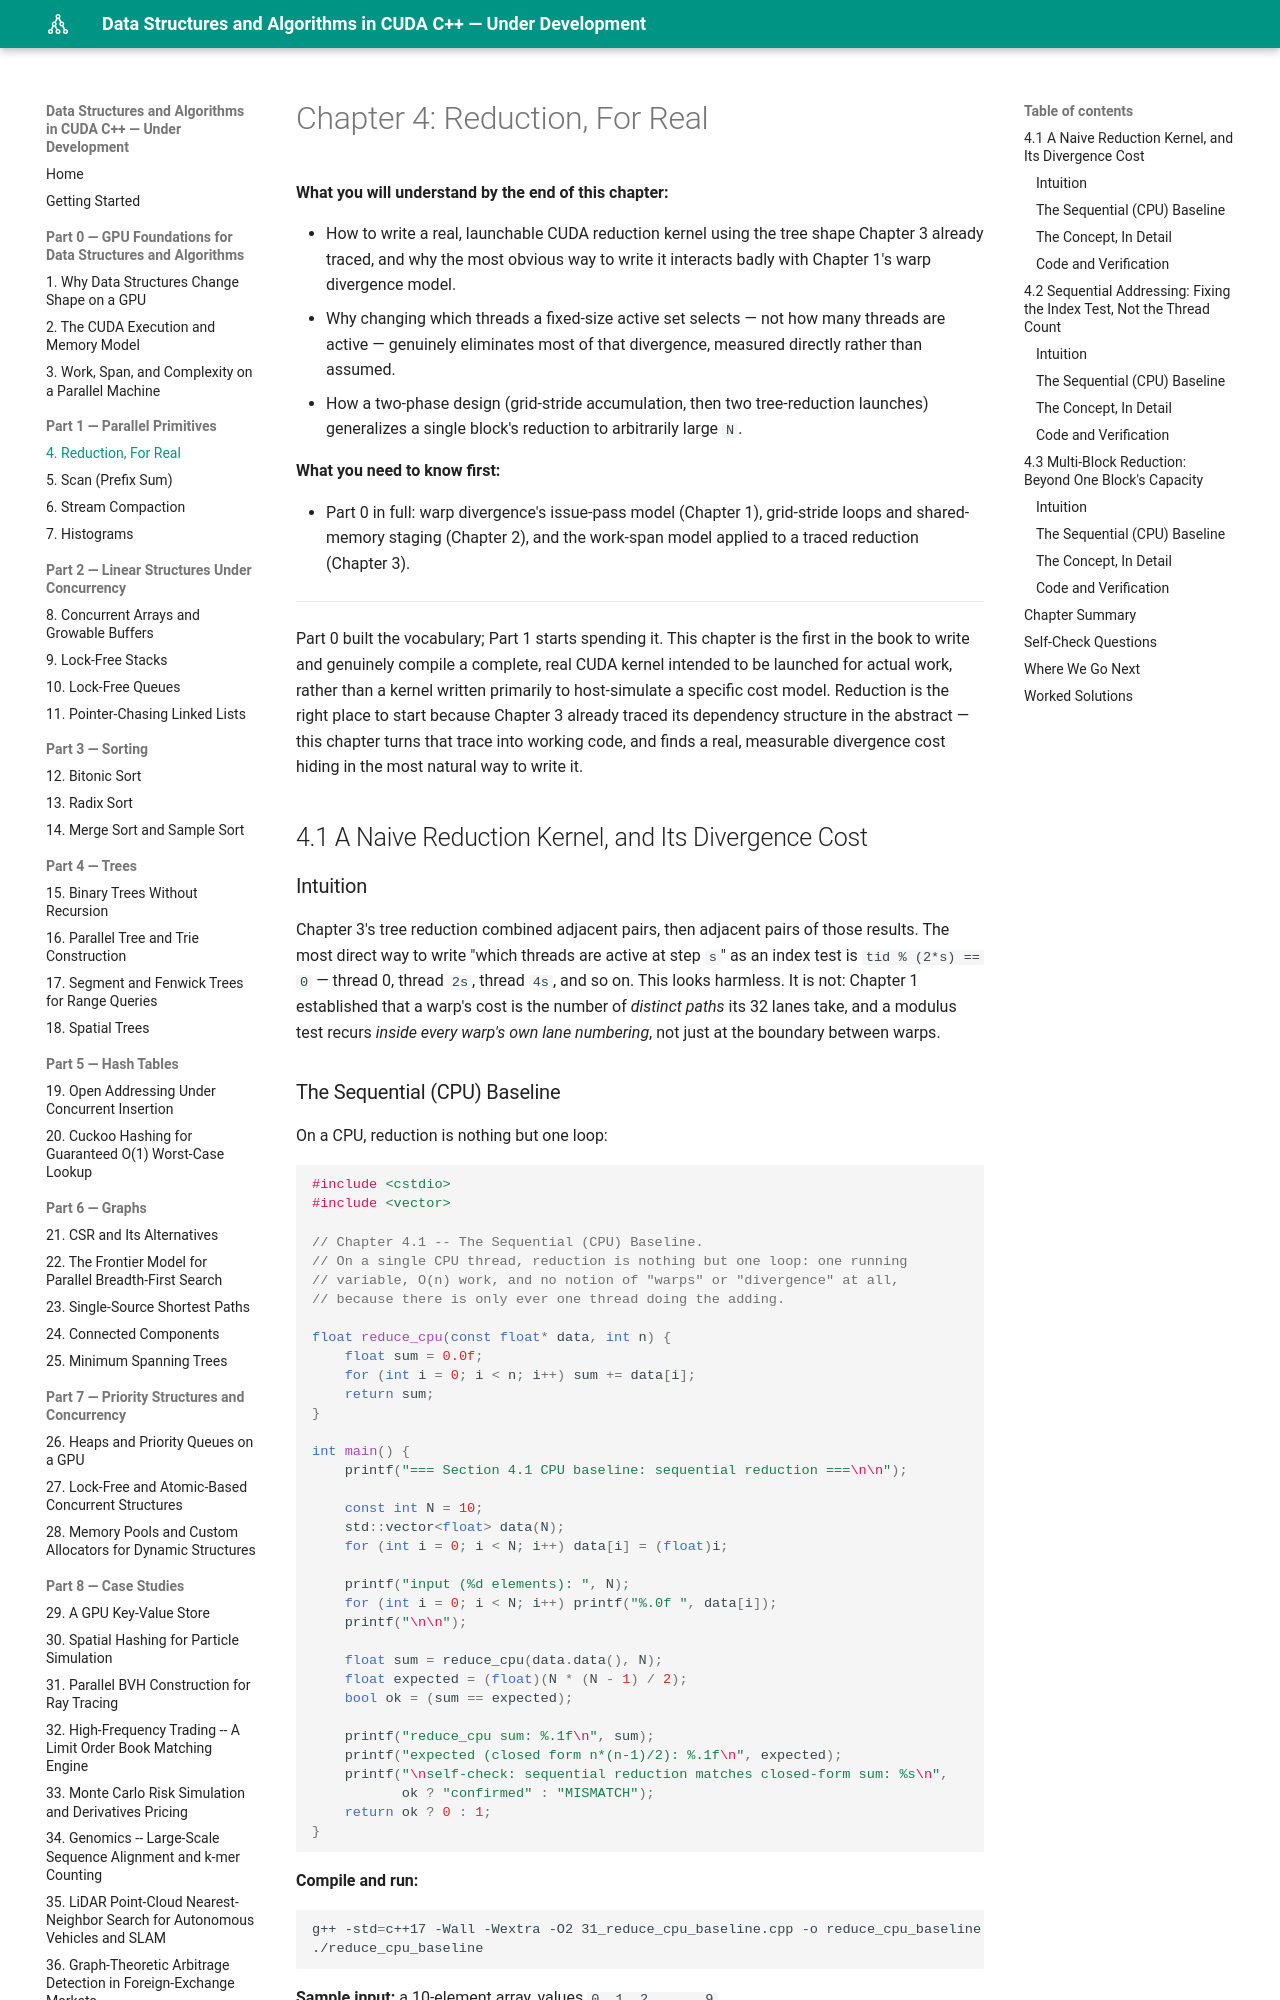

repository: MaximumBeings/dsa_cuda_from_first_principles · page: part1/04-reduction/index.html · generator: mkdocs

# Chapter 4: Reduction, For Real

**What you will understand by the end of this chapter:**

- How to write a real, launchable CUDA reduction kernel using the tree shape Chapter 3 already traced, and why the most obvious way to write it interacts badly with Chapter 1's warp divergence model.
- Why changing which threads a fixed-size active set selects — not how many threads are active — genuinely eliminates most of that divergence, measured directly rather than assumed.
- How a two-phase design (grid-stride accumulation, then two tree-reduction launches) generalizes a single block's reduction to arbitrarily large `N`.

**What you need to know first:**

- Part 0 in full: warp divergence's issue-pass model (Chapter 1), grid-stride loops and shared-memory staging (Chapter 2), and the work-span model applied to a traced reduction (Chapter 3).

---

Part 0 built the vocabulary; Part 1 starts spending it. This chapter is the first in the book to write and genuinely compile a complete, real CUDA kernel intended to be launched for actual work, rather than a kernel written primarily to host-simulate a specific cost model. Reduction is the right place to start because Chapter 3 already traced its dependency structure in the abstract — this chapter turns that trace into working code, and finds a real, measurable divergence cost hiding in the most natural way to write it.

## 4.1 A Naive Reduction Kernel, and Its Divergence Cost

### Intuition

Chapter 3's tree reduction combined adjacent pairs, then adjacent pairs of those results. The most direct way to write "which threads are active at step `s`" as an index test is `tid % (2*s) == 0` — thread 0, thread `2s`, thread `4s`, and so on. This looks harmless. It is not: Chapter 1 established that a warp's cost is the number of *distinct paths* its 32 lanes take, and a modulus test recurs *inside every warp's own lane numbering*, not just at the boundary between warps.

### The Sequential (CPU) Baseline

On a CPU, reduction is nothing but one loop:

```cpp
#include <cstdio>
#include <vector>

// Chapter 4.1 -- The Sequential (CPU) Baseline.
// On a single CPU thread, reduction is nothing but one loop: one running
// variable, O(n) work, and no notion of "warps" or "divergence" at all,
// because there is only ever one thread doing the adding.

float reduce_cpu(const float* data, int n) {
    float sum = 0.0f;
    for (int i = 0; i < n; i++) sum += data[i];
    return sum;
}

int main() {
    printf("=== Section 4.1 CPU baseline: sequential reduction ===\n\n");

    const int N = 10;
    std::vector<float> data(N);
    for (int i = 0; i < N; i++) data[i] = (float)i;

    printf("input (%d elements): ", N);
    for (int i = 0; i < N; i++) printf("%.0f ", data[i]);
    printf("\n\n");

    float sum = reduce_cpu(data.data(), N);
    float expected = (float)(N * (N - 1) / 2);
    bool ok = (sum == expected);

    printf("reduce_cpu sum: %.1f\n", sum);
    printf("expected (closed form n*(n-1)/2): %.1f\n", expected);
    printf("\nself-check: sequential reduction matches closed-form sum: %s\n",
           ok ? "confirmed" : "MISMATCH");
    return ok ? 0 : 1;
}
```

**Compile and run:**

```bash
g++ -std=c++17 -Wall -Wextra -O2 31_reduce_cpu_baseline.cpp -o reduce_cpu_baseline
./reduce_cpu_baseline
```

**Sample input:** a 10-element array, values `0, 1, 2, ..., 9`.

**Sample output:**

```text
=== Section 4.1 CPU baseline: sequential reduction ===

input (10 elements): 0 1 2 3 4 5 6 7 8 9 

reduce_cpu sum: 45.0
expected (closed form n*(n-1)/2): 45.0

self-check: sequential reduction matches closed-form sum: confirmed
```

O(n) work, one running variable, no notion of "warps" or "divergence" at all, because there is only ever one thread doing the adding. Warp divergence is not a cost this loop could ever pay — it is a cost that only appears once the identical reduction is rewritten to run across many threads at once, which is exactly what the rest of this section does.
